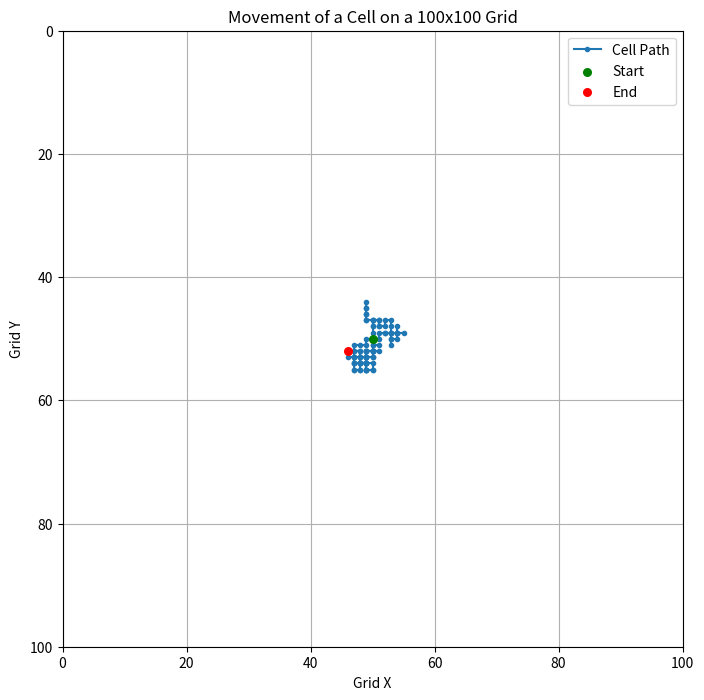

Generate this figure with matplotlib:
import numpy as np
import matplotlib.pyplot as plt
#Part 1.1
# Function to simulate the movement of the grey cell
def move_cell(position, grid_size):
   
    # Generate random values (0 or 1) for movement directions
    rand_x = int(np.random.uniform(0, 2))  
    rand_y = int(np.random.uniform(0, 2))  

    # Apply movement rules based on random values
    if rand_x == 1 and rand_y == 1:
        # Move up (row decreases)
        new_position = (max(position[0] - 1, 0), position[1])
    elif rand_x == 1 and rand_y == 0:
        # Move down (row increases)
        new_position = (min(position[0] + 1, grid_size - 1), position[1])
    elif rand_x == 0 and rand_y == 1:
        # Move left (column decreases)
        new_position = (position[0], max(position[1] - 1, 0))
    else:  # rand_x == 0 and rand_y == 0
        # Move right (column increases)
        new_position = (position[0], min(position[1] + 1, grid_size - 1))

    return new_position


# Simulation parameters
grid_size = 100  
initial_position = (grid_size // 2, grid_size // 2)  # Start in the middle of the grid
num_steps = 100  
# Initialize cell position and path
position = initial_position
path = [position]  # List to store the path of the cell

# Simulate cell movement
for _ in range(num_steps):
    position = move_cell(position, grid_size)
    path.append(position)

# Extracttion of the X and Y coordinates for plotting
x_coords, y_coords = zip(*path)

# Plotting the movement of the cell
plt.figure(figsize=(8, 8))
plt.plot(y_coords, x_coords, marker='o', markersize=3, linestyle='-', label="Cell Path")
plt.scatter(y_coords[0], x_coords[0], color="green", label="Start", s=30, zorder=5)  # Starting point
plt.scatter(y_coords[-1], x_coords[-1], color="red", label="End", s=30, zorder=5)  # Ending point
plt.xlim(0, grid_size)
plt.ylim(0, grid_size)
plt.gca().invert_yaxis()  # Invert y-axis to align with grid representation
plt.title("Movement of a Cell on a 100x100 Grid")
plt.xlabel("Grid X")
plt.ylabel("Grid Y")
plt.legend()
plt.grid()
plt.show()
